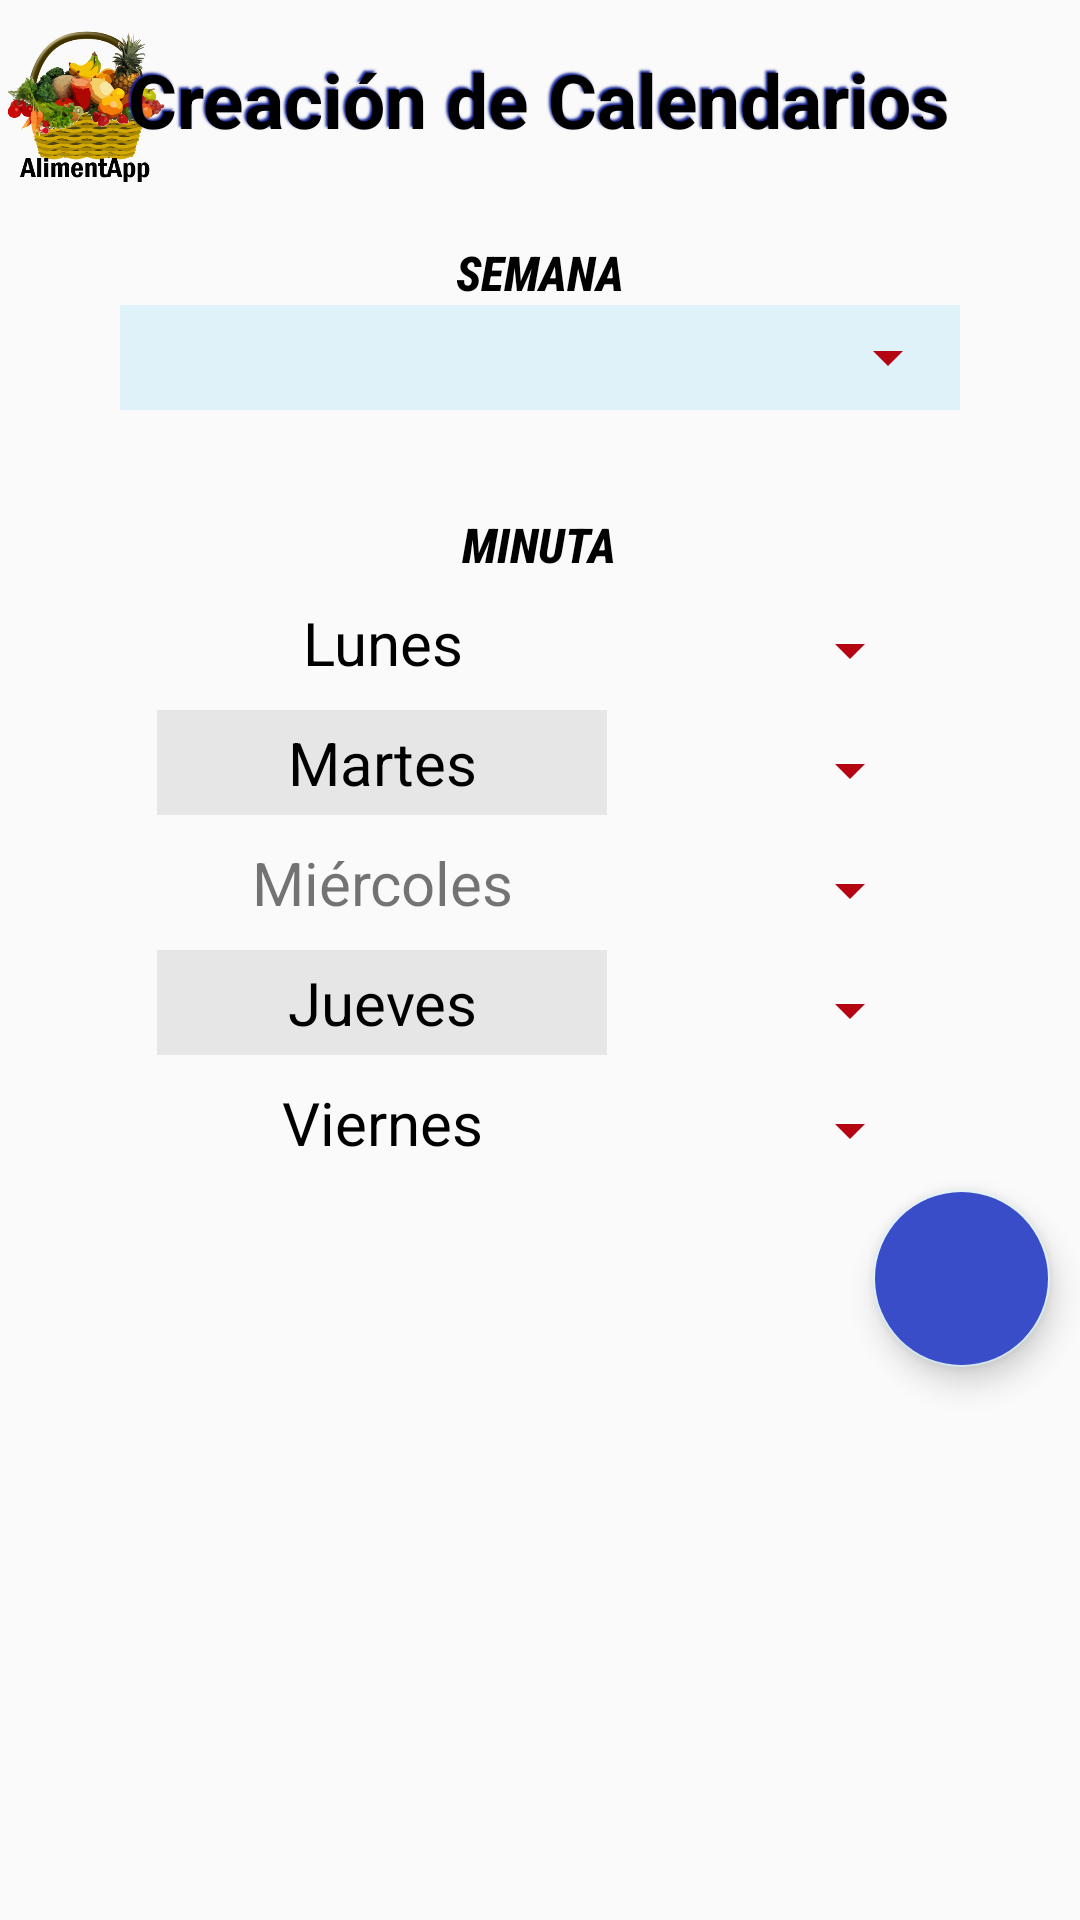

Write the Android layout XML for this screen, with the resource values it uses.
<!-- AndroidManifest.xml: application theme AppTheme -->
<!-- res/layout/crear_calendario.xml -->
<?xml version="1.0" encoding="utf-8"?>
<LinearLayout xmlns:android="http://schemas.android.com/apk/res/android"
    xmlns:tools="http://schemas.android.com/tools"
    android:layout_width="match_parent"
    android:layout_height="match_parent"
    android:orientation="vertical"
    tools:context=".CrearCalendario">
    <LinearLayout
        android:layout_width="53dp"
        android:layout_height="51dp"
        android:layout_marginTop="10dp"
        android:layout_marginStart="2dp"
        android:orientation="vertical">
        <ImageView
            android:layout_width="wrap_content"
            android:layout_height="fill_parent"
            android:background="@drawable/iconosuperior"
            android:rotation="0"
            android:scaleType="fitCenter"
            android:scaleX="1"
            android:scaleY="1"/>
    </LinearLayout>
    <TextView
        android:layout_width="wrap_content"
        android:layout_height="wrap_content"
        android:layout_gravity="center"
        android:shadowColor="@color/colorPrimarioOscuro"
        android:shadowDx="-2"
        android:shadowDy="-2"
        android:shadowRadius="1.5"
        android:text="@string/txtCreacionCalendario"
        android:layout_marginTop="-45dp"
        android:textColor="@color/colorNegro"
        android:textSize="25sp"
        android:textStyle="bold" />
    <TextView
        style="@style/Subtitulo"
        android:layout_marginTop="30dp"
        android:text="@string/txtSemana"
        />

    <RelativeLayout
        android:layout_width="wrap_content"
        android:layout_height="wrap_content"
        android:layout_gravity="center_horizontal"
        android:background="@color/colorClaro">
        <Spinner
            android:id="@+id/spinSemana"
            style="@style/SelectorSemana"
            android:layout_width="280dp"
            android:layout_height="35dp" />
    </RelativeLayout>

    <GridLayout
        android:layout_width="wrap_content"
        android:layout_height="wrap_content"
        android:layout_gravity="center_horizontal"
        android:layout_marginTop="30dp"
        android:columnCount="3"
        android:rowCount="6">
        <TextView
            style="@style/Subtitulo"
            android:layout_row="0"
            android:layout_column="0"
            android:layout_columnSpan="3"
            android:layout_height="30dp"
            android:gravity="center"
            android:text="@string/txtMinuta" />
        <TextView
            android:layout_width="150dp"
            android:layout_height="35dp"
            android:layout_row="1"
            android:layout_column="0"
            android:gravity="center"
            android:horizontalSpacing="2dp"
            android:padding="2dp"
            android:text="@string/txtLunes"
            android:textColor="@color/colorNegro"
            android:textSize="20sp"
            android:verticalSpacing="2dp" />
        <TextView
            android:layout_width="150dp"
            android:layout_height="35dp"
            android:layout_row="2"
            android:layout_column="0"
            android:background="@color/colorGrisClaro"
            android:gravity="center"
            android:horizontalSpacing="2dp"
            android:padding="2dp"
            android:text="@string/txtMartes"
            android:textSize="20sp"
            android:textColor="@color/colorNegro"
            android:verticalSpacing="2dp" />
        <TextView
            android:layout_width="150dp"
            android:layout_height="35dp"
            android:layout_row="3"
            android:layout_column="0"
            android:gravity="center"
            android:horizontalSpacing="2dp"
            android:padding="2dp"
            android:text="@string/txtMiercoles"
            android:textSize="20sp"
            android:verticalSpacing="2dp" />
        <TextView
            android:layout_width="150dp"
            android:layout_height="35dp"
            android:layout_row="4"
            android:layout_column="0"
            android:background="@color/colorGrisClaro"
            android:gravity="center"
            android:horizontalSpacing="2dp"
            android:padding="2dp"
            android:text="@string/txtJueves"
            android:textSize="20sp"
            android:textColor="@color/colorNegro"
            android:verticalSpacing="2dp" />
        <TextView
            android:layout_width="150dp"
            android:layout_height="35dp"
            android:layout_row="5"
            android:layout_column="0"
            android:gravity="center"
            android:horizontalSpacing="2dp"
            android:padding="2dp"
            android:text="@string/txtViernes"
            android:textSize="20sp"
            android:textColor="@color/colorNegro"
            android:verticalSpacing="2dp" />
        <View
            android:layout_width="5dp"
            android:layout_height="10dp"
            android:layout_row="1"
            android:layout_column="1" />
        <View
            android:layout_width="5dp"
            android:layout_height="10dp"
            android:layout_row="2"
            android:layout_column="1" />
        <View
            android:layout_width="5dp"
            android:layout_height="10dp"
            android:layout_row="3"
            android:layout_column="1" />
        <View
            android:layout_width="5dp"
            android:layout_height="10dp"
            android:layout_row="4"
            android:layout_column="1" />
        <View
            android:layout_width="5dp"
            android:layout_height="10dp"
            android:layout_row="5"
            android:layout_column="1" />
        <Spinner
            android:id="@+id/spinLun"
            style="@style/Selectores"
            android:layout_width="100dp"
            android:layout_height="40dp"
            android:textColor="@color/colorNegro"
            android:layout_row="1"
            android:layout_column="2" />
        <Spinner
            android:id="@+id/spinMar"
            style="@style/Selectores"
            android:layout_width="100dp"
            android:layout_height="40dp"
            android:textColor="@color/colorNegro"
            android:layout_row="2"
            android:layout_column="2"/>
        <Spinner
            android:id="@+id/spinMie"
            style="@style/Selectores"
            android:layout_width="100dp"
            android:layout_height="40dp"
            android:textColor="@color/colorNegro"
            android:layout_row="3"
            android:layout_column="2" />
        <Spinner
            android:id="@+id/spinJue"
            style="@style/Selectores"
            android:layout_width="100dp"
            android:layout_height="40dp"
            android:layout_row="4"
            android:layout_column="2"
            android:textColor="@color/colorNegro"
            />
        <Spinner
            android:id="@+id/spinVie"
            style="@style/Selectores"
            android:layout_width="100dp"
            android:layout_height="40dp"
            android:textColor="@color/colorNegro"
            android:layout_row="5"
            android:layout_column="2" />
    </GridLayout>

    <com.google.android.material.floatingactionbutton.FloatingActionButton
        android:id="@+id/botonGuardaCal"
        android:layout_width="83dp"
        android:layout_height="59dp"
        android:layout_gravity="bottom|end"
        android:layout_marginEnd="10dp"
        android:layout_marginBottom="10dp"
        android:backgroundTint="@color/colorPrimarioSuave"
        android:src="@drawable/aceptar" />
</LinearLayout>
<!-- resources referenced by this layout -->
<resources>
  <color name="colorClaro">#dff2fa</color>
  <color name="colorGrisClaro">#E7E6E6</color>
  <color name="colorNegro">#000000</color>
  <color name="colorPrimarioOscuro">#0E1F94</color>
  <color name="colorPrimarioSuave">#3A4DC9</color>
  <!-- drawable iconosuperior: png bitmap (drawable-xhdpi, 129756 bytes) -->
  <string name="txtCreacionCalendario">Creación de Calendarios</string>
  <string name="txtJueves">Jueves</string>
  <string name="txtLunes">Lunes</string>
  <string name="txtMartes">Martes</string>
  <string name="txtMiercoles">Miércoles</string>
  <string name="txtMinuta">MINUTA</string>
  <string name="txtSemana">SEMANA</string>
  <string name="txtViernes">Viernes</string>
  <style name="SelectorSemana" parent="Selectores">
          <item name="android:textSize">15sp</item>
          <item name="android:verticalSpacing">0dp</item>
          <item name="android:horizontalSpacing">0dp</item>
          <item name="android:textAlignment">center</item>
          <item name="android:padding">0dp</item>
      </style>
  <style name="Selectores">
          <item name="android:textSize">20sp</item>
          <item name="android:textColor">@color/colorNegro</item>
          <item name="android:fontFamily">sans-serif</item>
          <item name="android:layout_gravity">center</item>
          <item name="android:gravity">center</item>
          <item name="android:verticalSpacing">5dp</item>
          <item name="android:horizontalSpacing">5dp</item>
          <item name="android:padding">5dp</item>
          <item name="android:backgroundTint">@color/colorRojo</item>
      </style>
  <style name="Subtitulo">
          <item name="android:layout_width">wrap_content</item>
          <item name="android:layout_height">wrap_content</item>
          <item name="android:textSize">16sp</item>
          <item name="android:layout_gravity">center</item>
          <item name="android:textStyle">bold|italic</item>
          <item name="android:textColor">@color/colorNegro</item>
          <item name="android:fontFamily">sans-serif-condensed-medium</item>
          <item name="android:typeface">sans</item>
      </style>
  <style name="AppTheme" parent="Theme.AppCompat.Light.DarkActionBar">
          
          <item name="colorPrimary">@color/colorPrimario</item>
          <item name="colorPrimaryDark">@color/colorPrimarioOscuro</item>
          <item name="colorAccent">@color/colorClaro</item>
      </style>
  <color name="colorRojo">#B40512</color>
  <color name="colorPrimario">#065272</color>
</resources>
